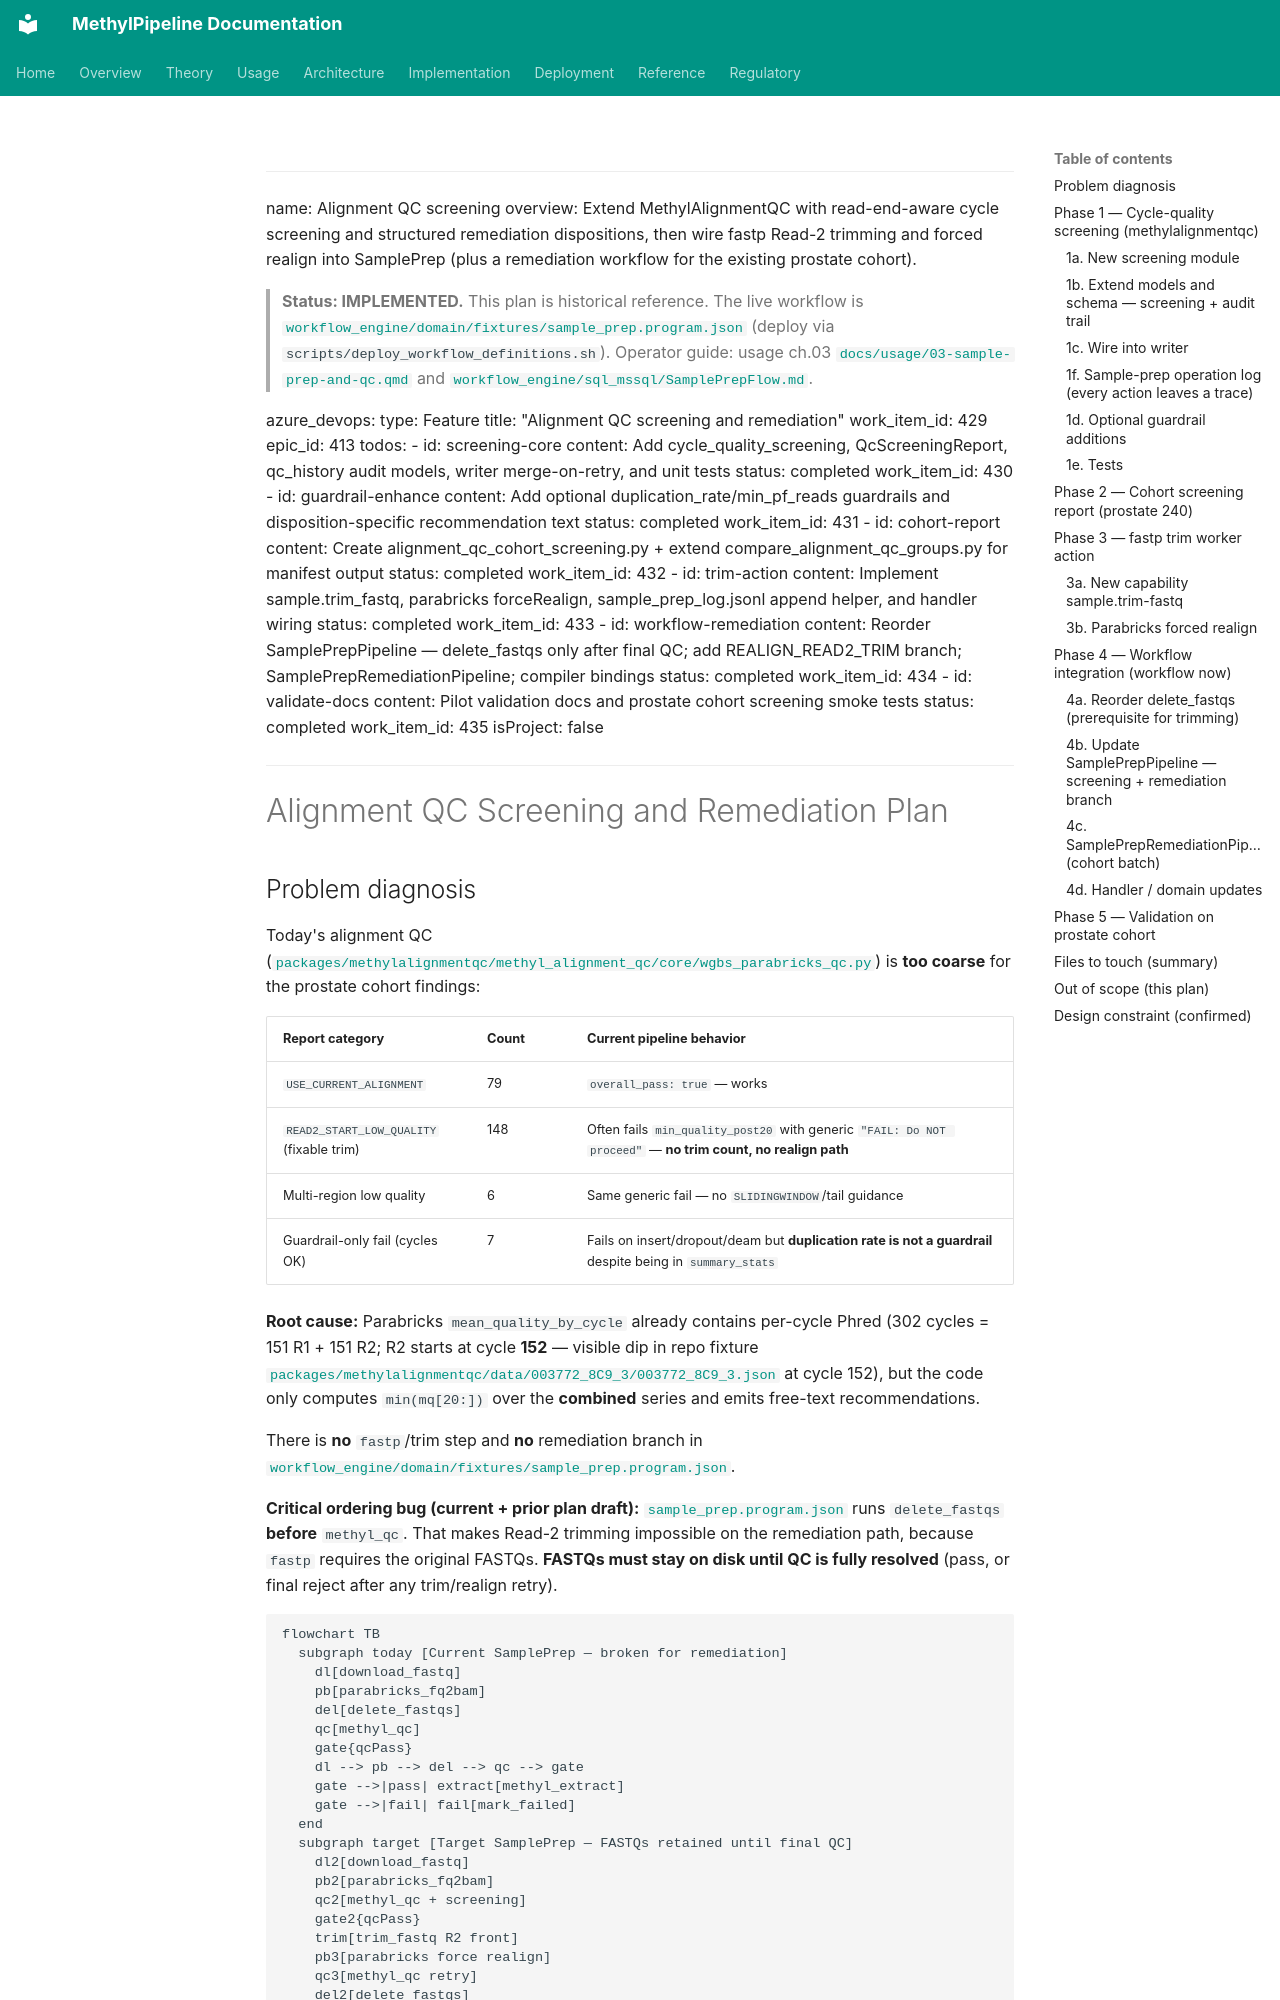

repository: Goliath-Research/GoliathWorkflow · page: plans/alignment-qc-screening.plan/index.html · generator: mkdocs

---
name: Alignment QC screening
overview: Extend MethylAlignmentQC with read-end-aware cycle screening and structured remediation dispositions, then wire fastp Read-2 trimming and forced realign into SamplePrep (plus a remediation workflow for the existing prostate cohort).

> **Status: IMPLEMENTED.** This plan is historical reference. The live workflow is [`workflow_engine/domain/fixtures/sample_prep.program.json`](../../workflow_engine/domain/fixtures/sample_prep.program.json) (deploy via `scripts/deploy_workflow_definitions.sh`). Operator guide: usage ch.03 [`docs/usage/03-sample-prep-and-qc.qmd`](../usage/03-sample-prep-and-qc.md) and [`workflow_engine/sql_mssql/SamplePrepFlow.md`](../../workflow_engine/sql_mssql/SamplePrepFlow.md).

azure_devops:
  type: Feature
  title: "Alignment QC screening and remediation"
  work_item_id: 429
  epic_id: 413
todos:
  - id: screening-core
    content: Add cycle_quality_screening, QcScreeningReport, qc_history audit models, writer merge-on-retry, and unit tests
    status: completed
    work_item_id: 430
  - id: guardrail-enhance
    content: Add optional duplication_rate/min_pf_reads guardrails and disposition-specific recommendation text
    status: completed
    work_item_id: 431
  - id: cohort-report
    content: Create alignment_qc_cohort_screening.py + extend compare_alignment_qc_groups.py for manifest output
    status: completed
    work_item_id: 432
  - id: trim-action
    content: Implement sample.trim_fastq, parabricks forceRealign, sample_prep_log.jsonl append helper, and handler wiring
    status: completed
    work_item_id: 433
  - id: workflow-remediation
    content: Reorder SamplePrepPipeline — delete_fastqs only after final QC; add REALIGN_READ2_TRIM branch; SamplePrepRemediationPipeline; compiler bindings
    status: completed
    work_item_id: 434
  - id: validate-docs
    content: Pilot validation docs and prostate cohort screening smoke tests
    status: completed
    work_item_id: 435
isProject: false
---

# Alignment QC Screening and Remediation Plan
